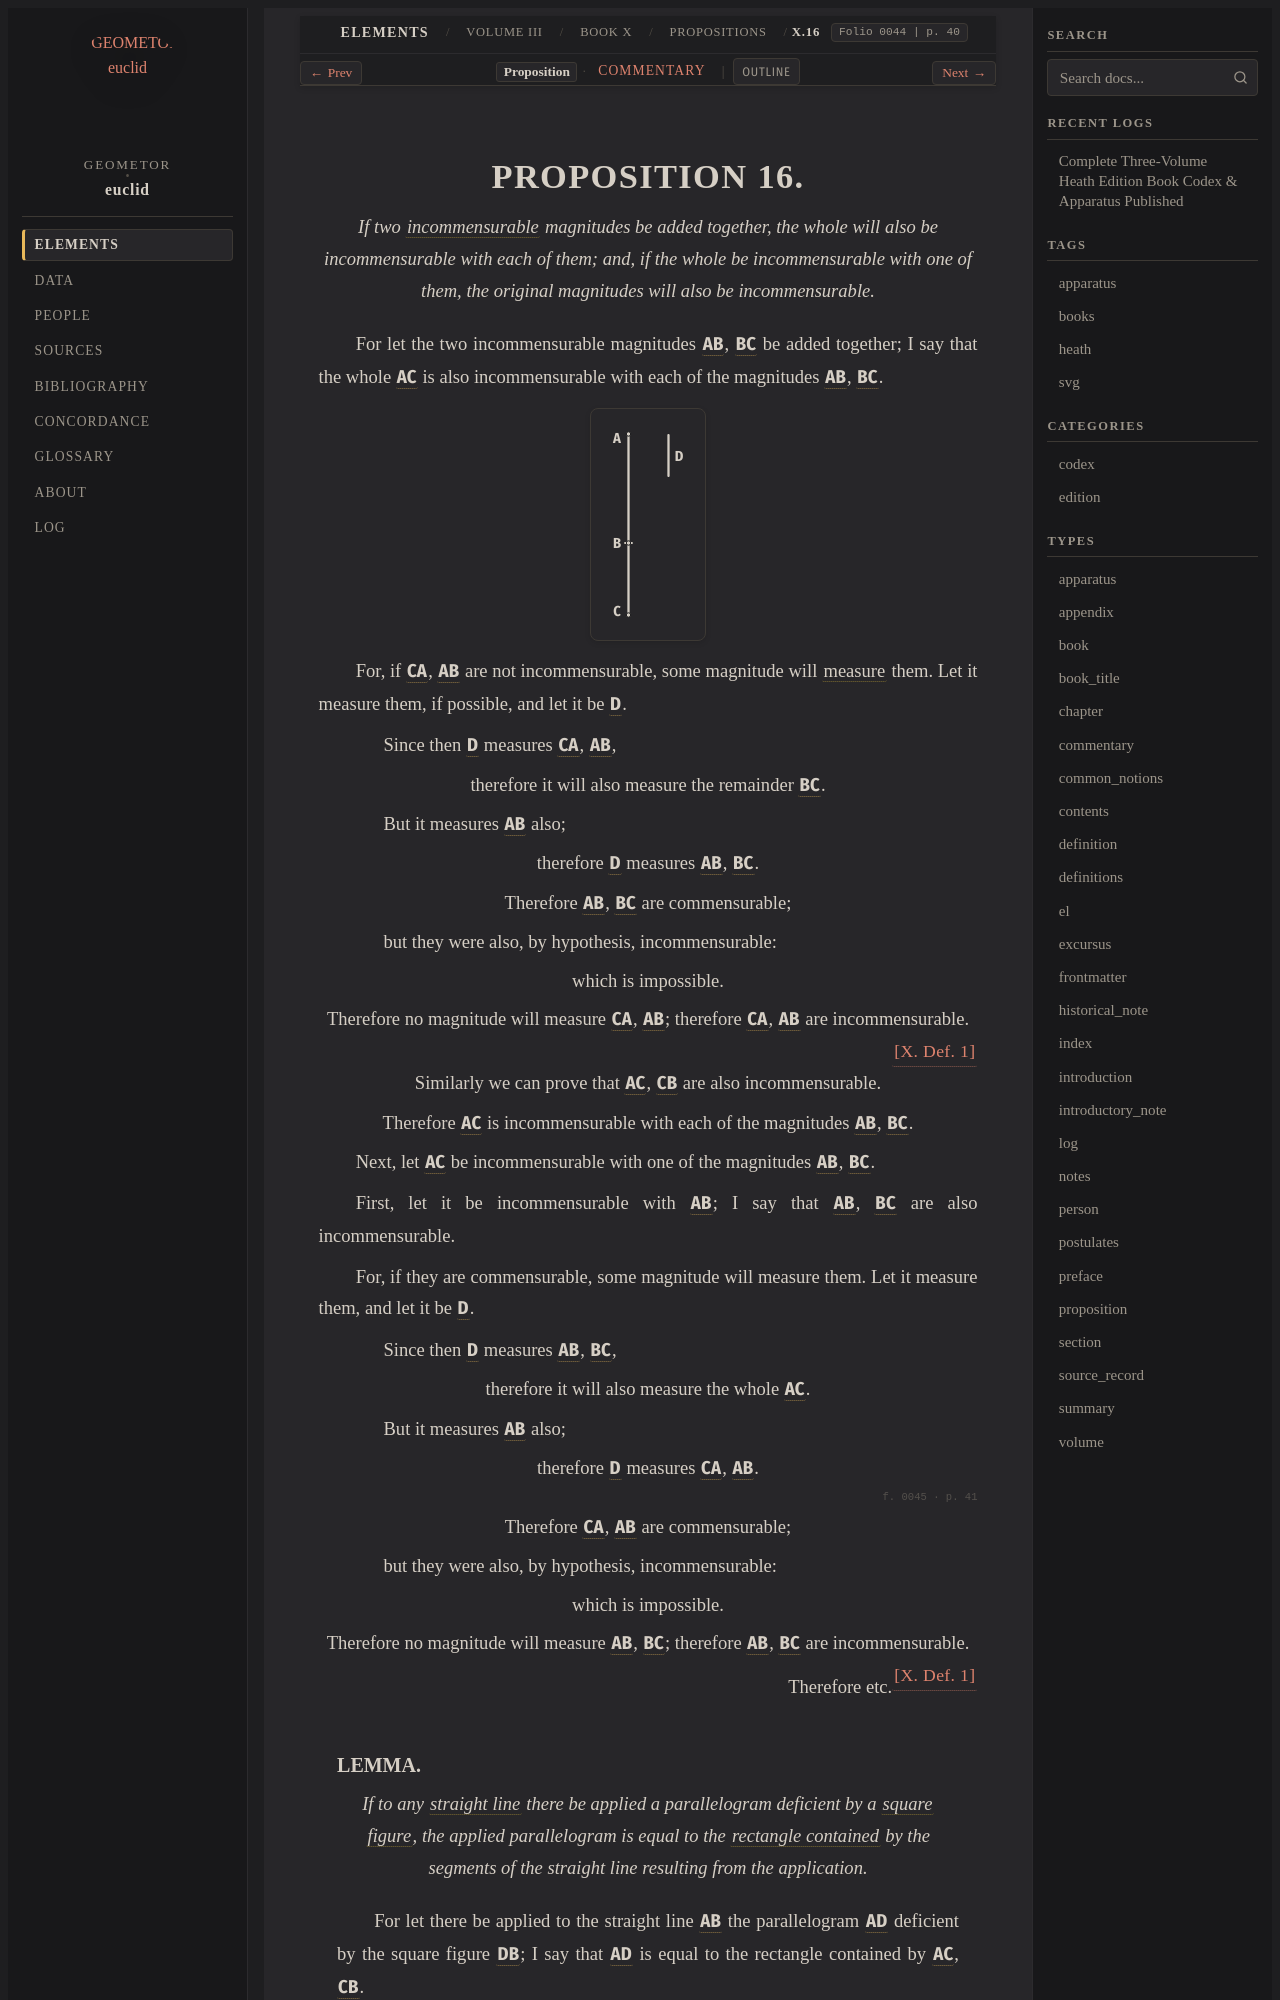

repository: geometor/euclid · page: heath/volume_III/book_x/propositions/016/index.html · generator: sphinx

:canonical_id: X.16
:volume: III
:book: X
:proposition: 16
:type: proposition
:title: Proposition X.16
:folios: 0044, 0045
:folio: 0044
:page: 40
:pages: 40, 41
:dependencies: I.def.4, I.def.14, I.def.22, II.def.1, X.def.1

.. _X.16:

.. _folio-iii-0044:

.. folio:: 0044
   :page: 40

PROPOSITION 16.
===============

.. enunciation::

   If two :term:`incommensurable <incommensurable>` magnitudes be added together, the whole will also be incommensurable with each of them; and, if the whole be incommensurable with one of them, the original magnitudes will also be incommensurable.

For let the two incommensurable magnitudes :g:`AB <0044.g1:/ A B />`, :g:`BC <0044.g1:/ B C />` be added together; I say that the whole :g:`AC <0044.g1:/ A C />` is also incommensurable with each of the magnitudes :g:`AB <0044.g1:/ A B />`, :g:`BC <0044.g1:/ B C />`.

.. picture:: 0044.g1.svg
   :alt: Proposition 16 Diagram

For, if :g:`CA <0044.g1:/ A C />`, :g:`AB <0044.g1:/ A B />` are not incommensurable, some magnitude will :term:`measure <part-aliquot>` them. Let it measure them, if possible, and let it be :g:`D <0044.g1:D>`.

.. subclause::

   Since then :g:`D <0044.g1:D>` measures :g:`CA <0044.g1:/ A C />`, :g:`AB <0044.g1:/ A B />`,

.. assertion::

   therefore it will also measure the remainder :g:`BC <0044.g1:/ B C />`.

.. subclause::

   But it measures :g:`AB <0044.g1:/ A B />` also;

.. assertion::

   therefore :g:`D <0044.g1:D>` measures :g:`AB <0044.g1:/ A B />`, :g:`BC <0044.g1:/ B C />`.

.. assertion::

   Therefore :g:`AB <0044.g1:/ A B />`, :g:`BC <0044.g1:/ B C />` are commensurable;

.. subclause::

   but they were also, by hypothesis, incommensurable:

.. assertion::

   which is impossible.

.. assertion::

   Therefore no magnitude will measure :g:`CA <0044.g1:/ A C />`, :g:`AB <0044.g1:/ A B />`; therefore :g:`CA <0044.g1:/ A C />`, :g:`AB <0044.g1:/ A B />` are incommensurable. :just:`[X. Def. 1] <X.def.1>`

.. assertion::

   Similarly we can prove that :g:`AC <0044.g1:/ A C />`, :g:`CB <0044.g1:/ B C />` are also incommensurable.

.. assertion::

   Therefore :g:`AC <0044.g1:/ A C />` is incommensurable with each of the magnitudes :g:`AB <0044.g1:/ A B />`, :g:`BC <0044.g1:/ B C />`.

Next, let :g:`AC <0044.g1:/ A C />` be incommensurable with one of the magnitudes :g:`AB <0044.g1:/ A B />`, :g:`BC <0044.g1:/ B C />`.

First, let it be incommensurable with :g:`AB <0044.g1:/ A B />`; I say that :g:`AB <0044.g1:/ A B />`, :g:`BC <0044.g1:/ B C />` are also incommensurable.

For, if they are commensurable, some magnitude will measure them. Let it measure them, and let it be :g:`D <0044.g1:D>`.

.. subclause::

   Since then :g:`D <0044.g1:D>` measures :g:`AB <0044.g1:/ A B />`, :g:`BC <0044.g1:/ B C />`,

.. assertion::

   therefore it will also measure the whole :g:`AC <0044.g1:/ A C />`.

.. subclause::

   But it measures :g:`AB <0044.g1:/ A B />` also;

.. assertion::

   therefore :g:`D <0044.g1:D>` measures :g:`CA <0044.g1:/ A C />`, :g:`AB <0044.g1:/ A B />`.

.. _folio-iii-0045:

.. folio:: 0045
   :page: 41

.. assertion::

   Therefore :g:`CA <0044.g1:/ A C />`, :g:`AB <0044.g1:/ A B />` are commensurable;

.. subclause::

   but they were also, by hypothesis, incommensurable:

.. assertion::

   which is impossible.

.. assertion::

   Therefore no magnitude will measure :g:`AB <0044.g1:/ A B />`, :g:`BC <0044.g1:/ B C />`; therefore :g:`AB <0044.g1:/ A B />`, :g:`BC <0044.g1:/ B C />` are incommensurable. :just:`[X. Def. 1] <X.def.1>`

.. qed::

   Therefore etc.
